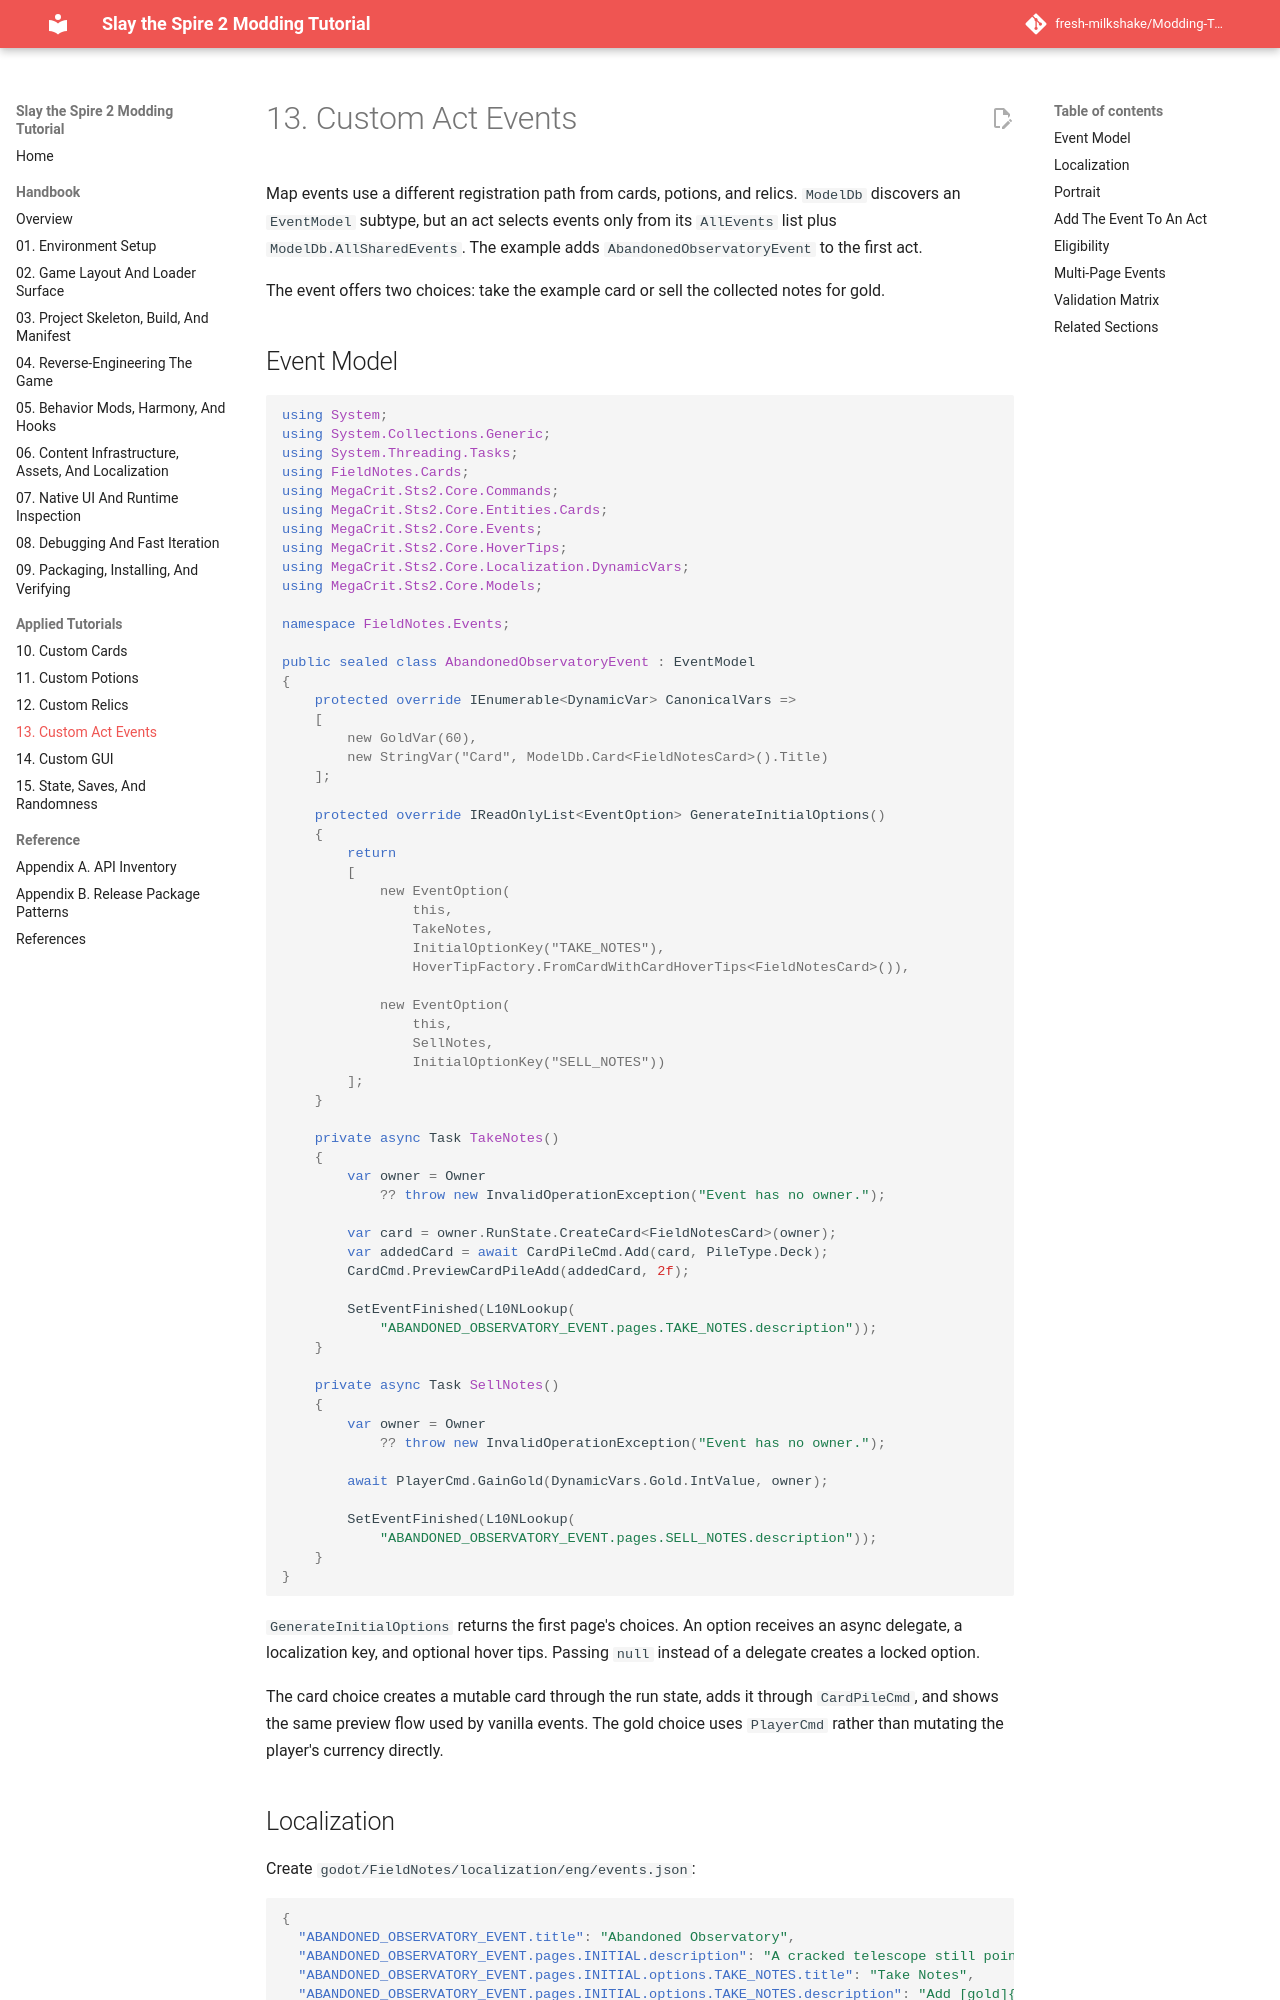

repository: fresh-milkshake/Modding-Tutorial · page: 13-custom-act-events/index.html · generator: mkdocs

# 13. Custom Act Events

Map events use a different registration path from cards, potions, and relics. `ModelDb` discovers an `EventModel` subtype, but an act selects events only from its `AllEvents` list plus `ModelDb.AllSharedEvents`. The example adds `AbandonedObservatoryEvent` to the first act.

The event offers two choices: take the example card or sell the collected notes for gold.

## Event Model

```csharp
using System;
using System.Collections.Generic;
using System.Threading.Tasks;
using FieldNotes.Cards;
using MegaCrit.Sts2.Core.Commands;
using MegaCrit.Sts2.Core.Entities.Cards;
using MegaCrit.Sts2.Core.Events;
using MegaCrit.Sts2.Core.HoverTips;
using MegaCrit.Sts2.Core.Localization.DynamicVars;
using MegaCrit.Sts2.Core.Models;

namespace FieldNotes.Events;

public sealed class AbandonedObservatoryEvent : EventModel
{
    protected override IEnumerable<DynamicVar> CanonicalVars =>
    [
        new GoldVar(60),
        new StringVar("Card", ModelDb.Card<FieldNotesCard>().Title)
    ];

    protected override IReadOnlyList<EventOption> GenerateInitialOptions()
    {
        return
        [
            new EventOption(
                this,
                TakeNotes,
                InitialOptionKey("TAKE_NOTES"),
                HoverTipFactory.FromCardWithCardHoverTips<FieldNotesCard>()),

            new EventOption(
                this,
                SellNotes,
                InitialOptionKey("SELL_NOTES"))
        ];
    }

    private async Task TakeNotes()
    {
        var owner = Owner
            ?? throw new InvalidOperationException("Event has no owner.");

        var card = owner.RunState.CreateCard<FieldNotesCard>(owner);
        var addedCard = await CardPileCmd.Add(card, PileType.Deck);
        CardCmd.PreviewCardPileAdd(addedCard, 2f);

        SetEventFinished(L10NLookup(
            "ABANDONED_OBSERVATORY_EVENT.pages.TAKE_NOTES.description"));
    }

    private async Task SellNotes()
    {
        var owner = Owner
            ?? throw new InvalidOperationException("Event has no owner.");

        await PlayerCmd.GainGold(DynamicVars.Gold.IntValue, owner);

        SetEventFinished(L10NLookup(
            "ABANDONED_OBSERVATORY_EVENT.pages.SELL_NOTES.description"));
    }
}
```

`GenerateInitialOptions` returns the first page's choices. An option receives an async delegate, a localization key, and optional hover tips. Passing `null` instead of a delegate creates a locked option.

The card choice creates a mutable card through the run state, adds it through `CardPileCmd`, and shows the same preview flow used by vanilla events. The gold choice uses `PlayerCmd` rather than mutating the player's currency directly.
